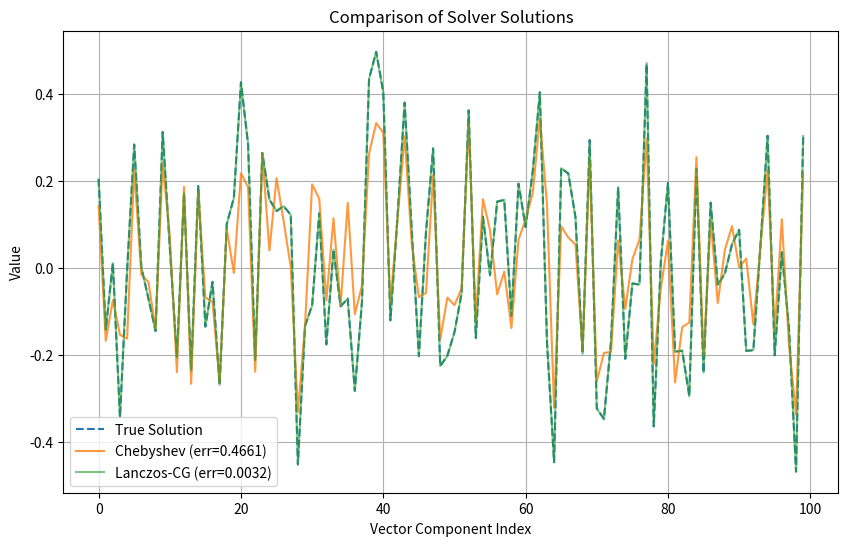

Recreate this plot in Python. (Note: this script raises an exception after producing the figure.)

import numpy as np
import matplotlib.pyplot as plt
import os
from scipy.sparse.linalg import LinearOperator, cg

def lanczos_iteration(A_op, n_steps, v_start=None):
    """
    Performs the Lanczos iteration to generate a tridiagonal matrix T and an orthogonal basis Q.
    """
    n = A_op.shape[0]
    if v_start is None:
        q = np.random.rand(n)
        q /= np.linalg.norm(q)
    else:
        q = v_start / np.linalg.norm(v_start)

    Q = np.zeros((n, n_steps))
    alphas = []
    betas = []

    for j in range(n_steps):
        Q[:, j] = q
        v = A_op @ q
        alpha = np.dot(q, v)
        alphas.append(alpha)

        v = v - alpha * q
        if j > 0:
            v = v - betas[j-1] * Q[:, j-1]

        beta = np.linalg.norm(v)
        if beta > 1e-10 and j < n_steps - 1:
            betas.append(beta)
            q = v / beta
        else:
            break

    T = np.diag(alphas)
    if betas:
        T += np.diag(betas, k=1)
        T += np.diag(betas, k=-1)

    return T, Q[:, :len(alphas)]

def lanczos_sqrt_mv(A_op, b, n_steps):
    """
    Approximates A^{1/2}b using the Lanczos algorithm with eigendecomposition of T.
    """
    T, Q = lanczos_iteration(A_op, n_steps, v_start=b)

    eigvals, eigvecs = np.linalg.eigh(T)
    sqrt_T = eigvecs @ np.diag(np.sqrt(np.maximum(eigvals, 0))) @ eigvecs.T

    e1 = np.zeros(T.shape[0])
    e1[0] = 1.0
    b_hat = np.linalg.norm(b) * Q @ (sqrt_T @ e1)

    return b_hat

def lanczos_cg_solver(A_op, b, lanczos_steps):
    """
    Solves Ax = A^{1/2}b using Lanczos approximation and CG.
    """
    b_hat = lanczos_sqrt_mv(A_op, b, n_steps=lanczos_steps)
    x, info = cg(A_op, b_hat)
    return x

def estimate_eigenvalues(A_op, n_steps=30):
    """
    Estimates the extremal eigenvalues of a linear operator A using the Lanczos algorithm.
    """
    T, _ = lanczos_iteration(A_op, n_steps)
    eigvals = np.linalg.eigvalsh(T)
    return np.min(eigvals), np.max(eigvals)

def chebyshev_sqrt_solver(A_op, b, lambda_min, lambda_max, degree=20):
    # Map the interval [lambda_min, lambda_max] to [-1, 1]
    g = lambda y: (y * (lambda_max - lambda_min) + (lambda_max + lambda_min)) / 2
    f = lambda y: g(y)**(-0.5)

    # --- FIX: Use Chebyshev Nodes for fitting ---
    # Generate roots of the Chebyshev polynomial of degree 'num_points'
    # These cluster at the edges (-1 and 1) to prevent Runge's phenomenon.
    num_points = degree + 1  # Or higher, e.g., 100
    k = np.arange(1, num_points + 1)
    cheb_nodes = np.cos((2 * k - 1) / (2 * num_points) * np.pi)

    # Fit on these nodes
    coeffs = np.polynomial.chebyshev.chebfit(cheb_nodes, f(cheb_nodes), degree)
    # ------------------------------------------

    # Clenshaw's algorithm (Forward Summation)
    # Note: Ensure lambda_max != lambda_min to avoid division by zero
    diff = lambda_max - lambda_min
    avg = (lambda_max + lambda_min) / 2

    w0 = b
    w1 = (A_op @ b - avg * b) * (2 / diff)

    res = coeffs[0] * w0 + coeffs[1] * w1

    for i in range(2, degree + 1):
        wi = 2 * ((A_op @ w1 - avg * w1) * (2 / diff)) - w0
        res = res + coeffs[i] * wi
        w0, w1 = w1, wi

    return res

def chebyshev_solver_main(A_op, b, lanczos_steps=30, chebyshev_degree=20):
    """
    Main solver that combines eigenvalue estimation and Chebyshev approximation.
    """
    lambda_min, lambda_max = estimate_eigenvalues(A_op, n_steps=lanczos_steps)

    # --- FIX: Apply Spectral Padding ---
    # Expand the range by a small factor (e.g., 5-10%) to ensure
    # the true eigenvalues lie strictly within the mapping interval.
    spectral_width = lambda_max - lambda_min
    padding = 0.05 * spectral_width

    lambda_min = lambda_min - padding
    lambda_max = lambda_max + padding
    # -----------------------------------

    # Add a small shift to avoid singularity (and ensure min > 0)
    lambda_min = max(lambda_min, 1e-6)

    x = chebyshev_sqrt_solver(A_op, b, lambda_min, lambda_max, degree=chebyshev_degree)
    return x

if __name__ == '__main__':
    # Create a synthetic SPD matrix
    n = 100
    np.random.seed(0)
    A = np.random.rand(n, n)
    A = A @ A.T + np.eye(n) * 0.1 # Ensure SPD

    # Create a random vector b
    b = np.random.rand(n)

    # Define the matrix-vector product function
    def A_mv(v):
        return A @ v

    A_op = LinearOperator((n, n), matvec=A_mv)

    # --- Parameters ---
    lanczos_steps = 30
    chebyshev_degree = 30

    # --- Run Solvers ---
    x_cheby = chebyshev_solver_main(A_op, b, lanczos_steps, chebyshev_degree)
    x_cg = lanczos_cg_solver(A_op, b, lanczos_steps)

    # --- Baseline (True Solution) ---
    from scipy.linalg import sqrtm
    A_sqrt_inv = np.linalg.inv(sqrtm(A))
    x_true = A_sqrt_inv @ b

    # --- Error Calculation ---
    error_cheby = np.linalg.norm(x_cheby - x_true) / np.linalg.norm(x_true)
    error_cg = np.linalg.norm(x_cg - x_true) / np.linalg.norm(x_true)
    print(f"Relative error of Chebyshev solver: {error_cheby:.6f}")
    print(f"Relative error of Lanczos-CG solver: {error_cg:.6f}")

    # --- Plotting ---
    plt.figure(figsize=(10, 6))
    plt.plot(x_true, label='True Solution', linestyle='--')
    plt.plot(x_cheby, label=f'Chebyshev (err={error_cheby:.4f})', alpha=0.8)
    plt.plot(x_cg, label=f'Lanczos-CG (err={error_cg:.4f})', alpha=0.6)
    plt.title('Comparison of Solver Solutions')
    plt.xlabel('Vector Component Index')
    plt.ylabel('Value')
    plt.legend()
    plt.grid(True)

    script_dir = os.path.dirname(os.path.abspath(__file__))
    plt.savefig(os.path.join(script_dir, 'solution_comparison.png'))
    plt.show()
